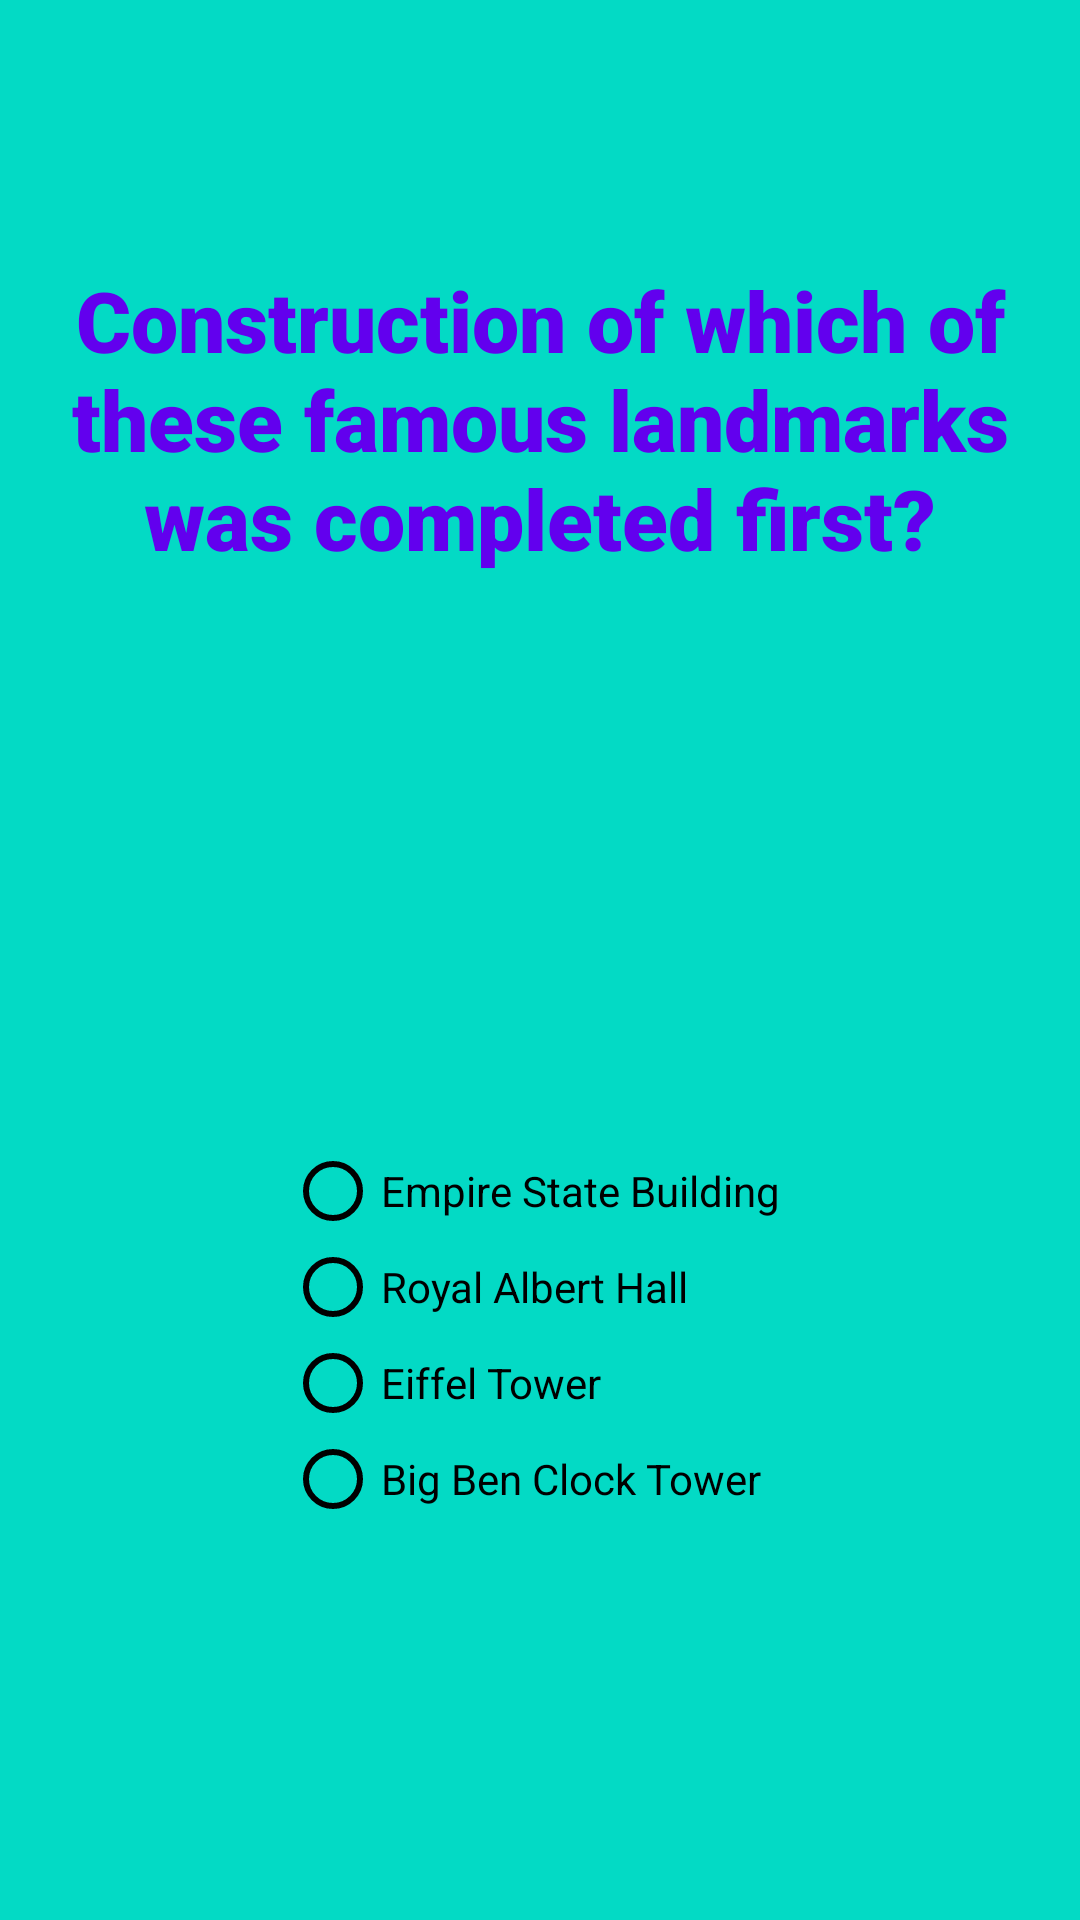

Produce the Android XML layout that renders to this screen, including the resource entries it uses.
<!-- AndroidManifest.xml: application theme AppTheme -->
<!-- res/layout/activity_question7.xml -->
<?xml version="1.0" encoding="utf-8"?>
<android.support.constraint.ConstraintLayout xmlns:android="http://schemas.android.com/apk/res/android"
    xmlns:app="http://schemas.android.com/apk/res-auto"
    xmlns:tools="http://schemas.android.com/tools"
    android:layout_width="match_parent"
    android:layout_height="match_parent"
    android:background="@color/colorAccent"
    tools:context=".question7">

    <TextView
        android:id="@+id/textView"
        android:layout_width="wrap_content"
        android:layout_height="wrap_content"
        android:layout_marginStart="8dp"
        android:layout_marginTop="88dp"
        android:layout_marginEnd="8dp"
        android:fontFamily="sans-serif-black"
        android:text="@string/question7"
        android:textAlignment="center"
        android:textColor="@color/colorPrimary"
        android:textSize="28sp"
        android:textStyle="bold"
        app:layout_constraintEnd_toEndOf="parent"
        app:layout_constraintStart_toStartOf="parent"
        app:layout_constraintTop_toTopOf="parent" />

    <RadioGroup
        android:layout_width="170dp"
        android:layout_height="135dp"
        android:orientation="vertical"
        app:layout_constraintBottom_toBottomOf="parent"
        app:layout_constraintEnd_toEndOf="parent"
        app:layout_constraintStart_toStartOf="parent"
        app:layout_constraintTop_toBottomOf="@+id/textView"
        app:layout_constraintVertical_bias="0.605">

        <RadioButton
            android:id="@+id/radio_btn7a"
            android:layout_width="wrap_content"
            android:layout_height="wrap_content"
            android:buttonTint="@color/colorBlack"
            android:onClick="onRadioButtonClicked"
            android:text="@string/q7_answer7a" />

        <RadioButton
            android:id="@+id/radio_btn7b"
            android:layout_width="wrap_content"
            android:layout_height="wrap_content"
            android:buttonTint="@color/colorBlack"
            android:onClick="onRadioButtonClicked"
            android:text="@string/q7_answer7b" />

        <RadioButton
            android:id="@+id/radio_btn7c"
            android:layout_width="wrap_content"
            android:layout_height="wrap_content"
            android:buttonTint="@color/colorBlack"
            android:onClick="onRadioButtonClicked"
            android:text="@string/q7_answer7c" />

        <RadioButton
            android:id="@+id/radio_btn7d"
            android:layout_width="wrap_content"
            android:layout_height="wrap_content"
            android:buttonTint="@color/colorBlack"
            android:onClick="onRadioButtonClicked"
            android:text="@string/q7_answer7d" />

    </RadioGroup>

</android.support.constraint.ConstraintLayout>
<!-- resources referenced by this layout -->
<resources>
  <color name="colorAccent">#03DAC5</color>
  <color name="colorBlack">#000000</color>
  <color name="colorPrimary">#6200EE</color>
  <string name="q7_answer7a">Empire State Building</string>
  <string name="q7_answer7b">Royal Albert Hall</string>
  <string name="q7_answer7c">Eiffel Tower</string>
  <string name="q7_answer7d">Big Ben Clock Tower</string>
  <string name="question7">Construction of which of these famous landmarks was completed first?</string>
  <style name="AppTheme" parent="Theme.AppCompat.Light.DarkActionBar">
          
          <item name="colorPrimary">@color/colorPrimary</item>
          <item name="colorAccent">@color/colorAccent</item>
  
  
      </style>
</resources>
